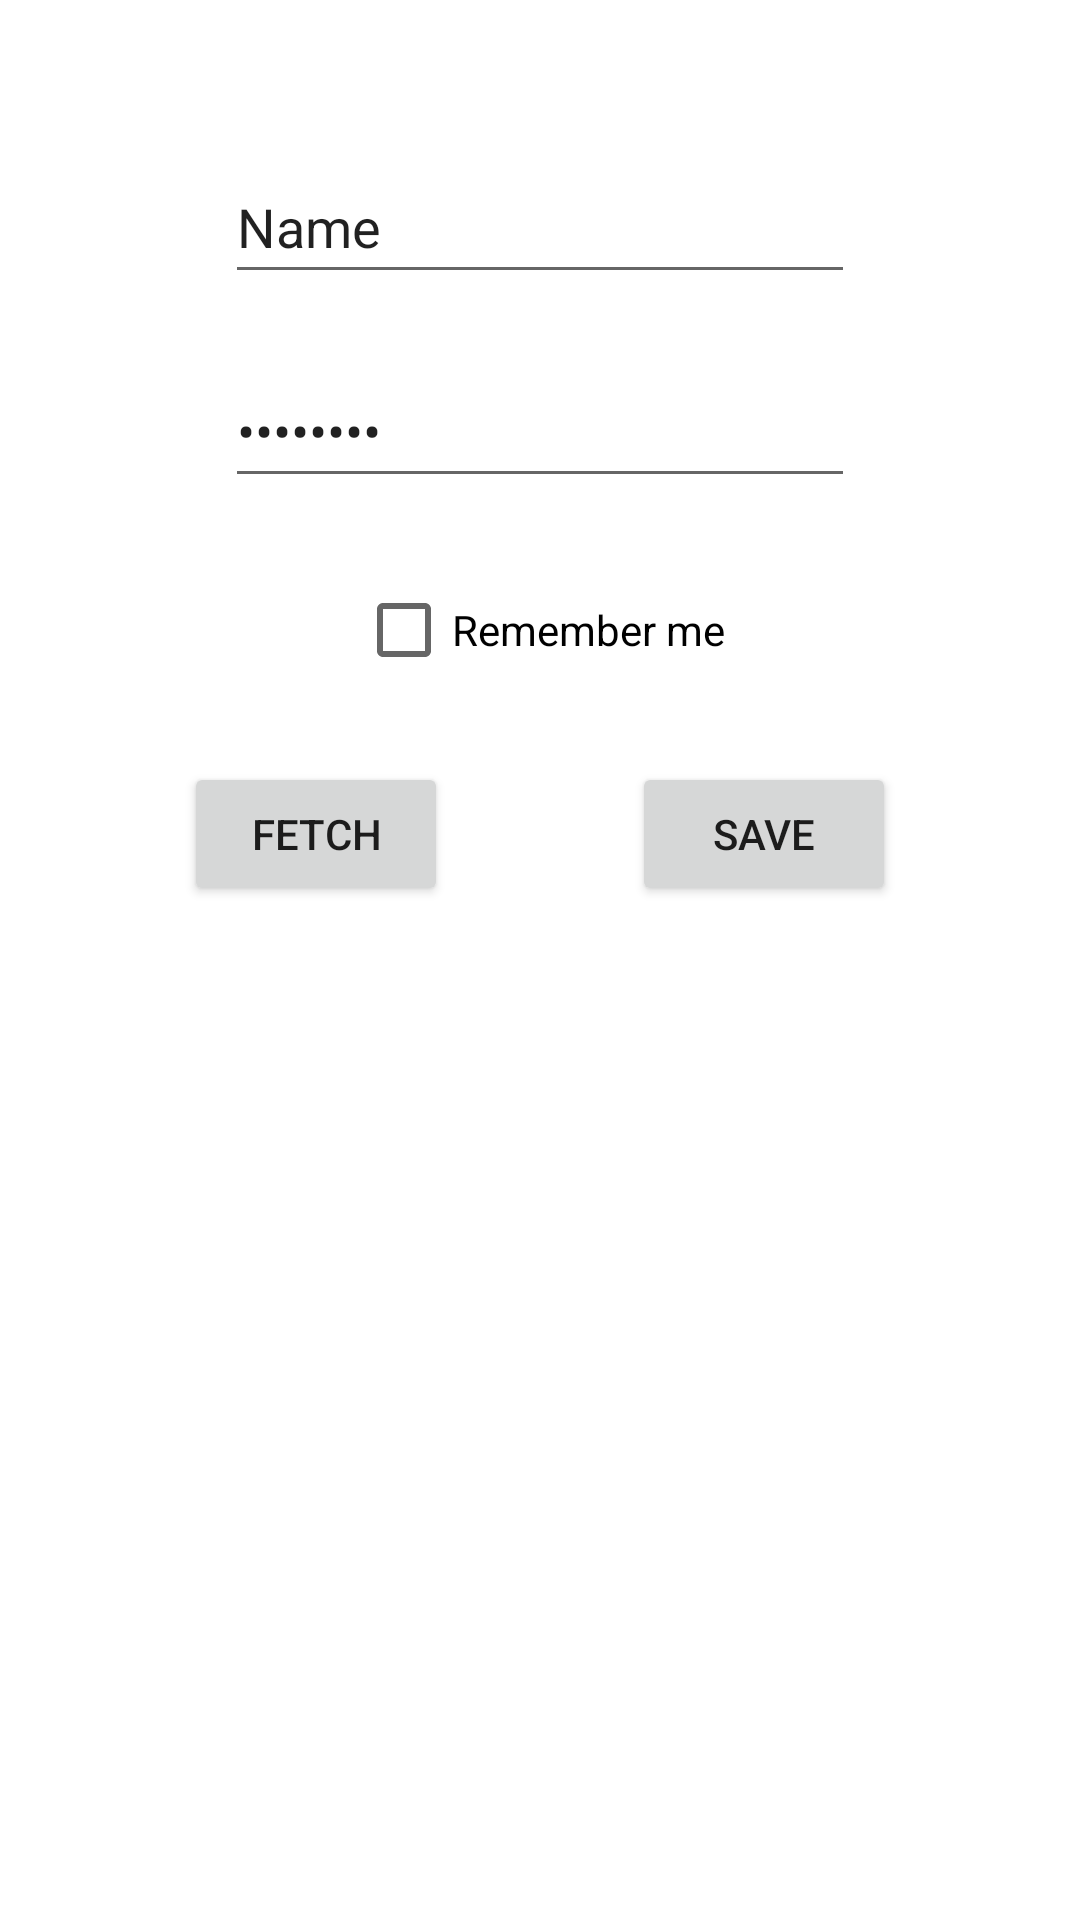

Write the Android layout XML for this screen, with the resource values it uses.
<!-- AndroidManifest.xml: application theme Theme.PerrmissionsApp -->
<!-- res/layout/activity_shared_pref_main.xml -->
<?xml version="1.0" encoding="utf-8"?>
<androidx.constraintlayout.widget.ConstraintLayout xmlns:android="http://schemas.android.com/apk/res/android"
    xmlns:app="http://schemas.android.com/apk/res-auto"
    xmlns:tools="http://schemas.android.com/tools"
    android:layout_width="match_parent"
    android:layout_height="match_parent"
    tools:context=".SharedPreferences.SharedPrefMainActivity">


    <EditText
        android:id="@+id/eTUserName"
        android:layout_width="wrap_content"
        android:layout_height="48dp"
        android:ems="10"
        android:inputType="text"
        android:text="Name"
        app:layout_constraintEnd_toEndOf="parent"
        app:layout_constraintHorizontal_bias="0.5"
        app:layout_constraintStart_toStartOf="parent"
        app:layout_constraintTop_toTopOf="parent"
        android:layout_marginBottom="20dp"
        android:layout_marginTop="50dp"
        app:layout_constraintBottom_toTopOf="@id/eTPassword"/>

    <EditText
        android:id="@+id/eTPassword"
        android:layout_width="wrap_content"
        android:layout_height="48dp"
        android:ems="10"
        android:inputType="textPassword"
        android:text="Password"
        app:layout_constraintEnd_toEndOf="parent"
        app:layout_constraintHorizontal_bias="0.5"
        app:layout_constraintStart_toStartOf="parent"
        app:layout_constraintTop_toBottomOf="@id/eTUserName"
        android:layout_marginBottom="20dp"
        app:layout_constraintBottom_toTopOf="@id/cbRememberMe"/>


    <CheckBox
        android:id="@+id/cbRememberMe"
        android:layout_width="wrap_content"
        android:layout_height="wrap_content"
        android:text="Remember me"
        app:layout_constraintTop_toBottomOf="@id/eTPassword"
        app:layout_constraintStart_toStartOf="parent"
        app:layout_constraintEnd_toEndOf="parent"
        android:layout_marginBottom="10dp"
        app:layout_constraintBottom_toTopOf="@id/btnFetch"/>

    <Button
        android:id="@+id/btnFetch"
        android:layout_width="wrap_content"
        android:layout_height="wrap_content"
        android:text="Fetch"
        app:layout_constraintEnd_toStartOf="@+id/btnSave"
        app:layout_constraintHorizontal_bias="0.5"
        app:layout_constraintStart_toStartOf="parent"
        tools:layout_editor_absoluteY="503dp"
        app:layout_constraintTop_toBottomOf="@id/cbRememberMe"
        android:layout_marginTop="20dp"/>

    <Button
        android:id="@+id/btnSave"
        android:layout_width="wrap_content"
        android:layout_height="wrap_content"
        android:text="Save"
        app:layout_constraintBottom_toBottomOf="@+id/btnFetch"
        app:layout_constraintEnd_toEndOf="parent"
        app:layout_constraintHorizontal_bias="0.5"
        app:layout_constraintStart_toEndOf="@+id/btnFetch"
        app:layout_constraintTop_toTopOf="@+id/btnFetch" />
</androidx.constraintlayout.widget.ConstraintLayout>
<!-- resources referenced by this layout -->
<resources>
  <style name="Theme.PerrmissionsApp" parent="Base.Theme.PerrmissionsApp" />
  <style name="Base.Theme.PerrmissionsApp" parent="Theme.MaterialComponents.Light.DarkActionBar">
          
          
      </style>
</resources>
